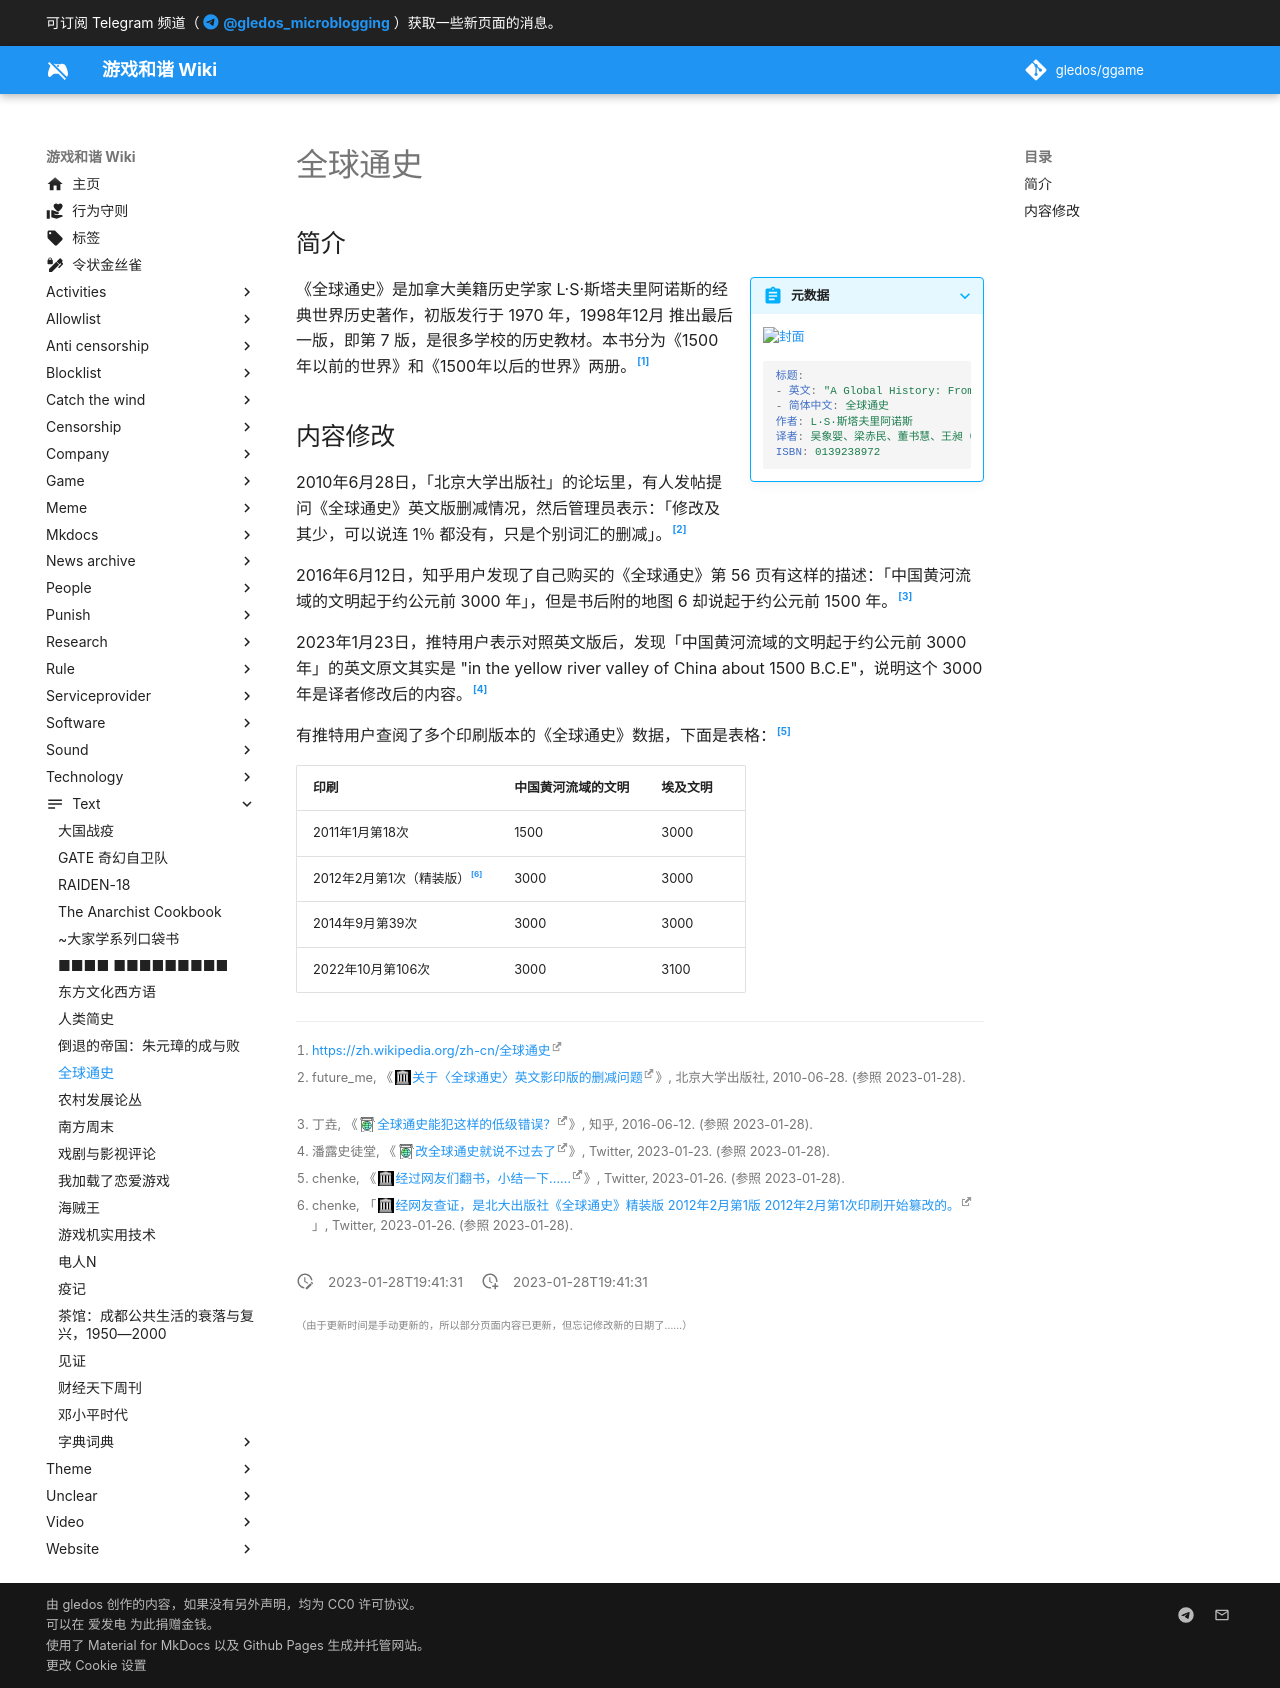

repository: gledos/ggame · page: text/全球通史.html · generator: mkdocs

---
title: "全球通史"
description:
published: true
date: "2023-01-28T19:41:31"
特殊标签标记: #无标签
editor: markdown
dateCreated: "2023-01-28T19:41:31"
---

## 简介

> [!summary inline end]+ 元数据
>
> ![封面](https://s3.tebi.io/ggame/ShareX/text_全球通史_封面.jpg)
>
> ```yaml
> 标题:
> - 英文: "A Global History: From Prehistory to the 21st Century"
> - 简体中文: 全球通史
> 作者: L·S·斯塔夫里阿诺斯
> 译者: 吴象婴、梁赤民、董书慧、王昶（简体中文版）
> ISBN: 0139238972
> ```

《全球通史》是加拿大美籍历史学家 L·S·斯塔夫里阿诺斯的经典世界历史著作，初版发行于 1970 年，1998年12月 推出最后一版，即第 7 版，是很多学校的历史教材。本书分为《1500年以前的世界》和《1500年以后的世界》两册。[^wiki]

[^wiki]: <https://zh.wikipedia.org/zh-cn/全球通史>

## 内容修改

2010年6月28日，「北京大学出版社」的论坛里，有人发帖提问《全球通史》英文版删减情况，然后管理员表示：「修改及其少，可以说连 1％ 都没有，只是个别词汇的删减」。[^1980866]

[^1980866]: future_me, 《[关于〈全球通史〉英文影印版的删减问题](https://web.archive.org/web/20160512162406/http://www.pup.cn/forum/forumdta.cfm?iItemId=1980866)》, 北京大学出版社, 2010-06-28. (参照 2023-01-28).

2016年6月12日，知乎用户发现了自己购买的《全球通史》第 56 页有这样的描述：「中国黄河流域的文明起于约公元前 3000 年」，但是书后附的地图 6 却说起于约公元前 1500 年。[^Cd6RE]

[^Cd6RE]: 丁垚, 《[全球通史能犯这样的低级错误？](https://archive.is/Cd6RE "https://www.zhihu.com/question/47357879")》, 知乎, 2016-06-12. (参照 2023-01-28).

2023年1月23日，推特用户表示对照英文版后，发现「中国黄河流域的文明起于约公元前 3000 年」的英文原文其实是 "in the yellow river valley of China about 1500 B.C.E"，说明这个 3000 年是译者修改后的内容。[^6JLac]

[^6JLac]: 潘露史徒堂, 《[改全球通史就说不过去了](https://archive.ph/6JLac "https://twitter.com/peterpan20181/status/1617426225336811521")》, Twitter, 2023-01-23. (参照 2023-01-28).

<!-- 2006年10月，《全球通史》发布了第 2 版，之后截止 2022年10月 都使用的是这个版本。 -->

有推特用户查阅了多个印刷版本的《全球通史》数据，下面是表格：[^04768]

[^04768]: chenke, 《[经过网友们翻书，小结一下……](https://web.archive.org/web/20230128123827/https://twitter.com/ckmop/status/1618306268611104768)》, Twitter, 2023-01-26. (参照 2023-01-28).

| 印刷                             | 中国黄河流域的文明 | 埃及文明 |
| -------------------------------- | ------------------ | -------- |
| 2011年1月第18次                  | 1500               | 3000     |
| 2012年2月第1次（精装版）[^20738] | 3000               | 3000     |
| 2014年9月第39次                  | 3000               | 3000     |
| 2022年10月第106次                | 3000               | 3100     |

[^20738]: chenke, 「[经网友查证，是北大出版社《全球通史》精装版 2012年2月第1版 2012年2月第1次印刷开始篡改的。](https://web.archive.org/web/20230128113618/https://twitter.com/ckmop/status/1618453052968820738)」, Twitter, 2023-01-26. (参照 2023-01-28).
